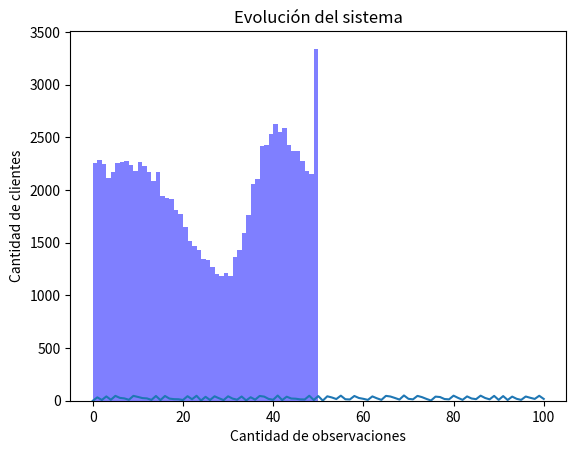

Reproduce this figure in Python.
from math import factorial
import random
import matplotlib.pyplot as plt

def numero_combinaciones(m, n):
    """Calcula y devuelve el número de combinaciones
       posibles que se pueden hacer con m elementos
       tomando n elementos a la vez.
    """
    return factorial(m) // (factorial(n) * factorial(m - n))

# para 50 clientes hago una matriz de 51x51
size = 51

mDeTransicion = [[0 for x in range(size)] for y in range(size)] 
p = 0.7

for i in range(size):
    sumatoria = 0.0
    for j in range(size - 1,-1,-1):
        if j >= i:
            mDeTransicion[i][j] = numero_combinaciones(size - 1,j-i) * (p ** (j - i)) * ((1 - p) ** (size - 1 - (j - i)))
            sumatoria += mDeTransicion[i][j]
        else:
            mDeTransicion[i][j] = (1 - sumatoria)
            if i != 1:
                mDeTransicion[i][j] /= (i - 1)

# simulacion
def simulacion(observaciones):
    posicion = 0 #posicionInicial --> 0 clientes
    cantClientes = [posicion]

    for j in range(observaciones):
        nRandom = random.random()
        suma = 0
        for i in range(size):
            suma += mDeTransicion[posicion][i]
            if suma > nRandom:
                posicion = i
                cantClientes.append(i)
                break
    return cantClientes
cantClientes100 = simulacion(100)
#Grafico de lineas
plt.plot(cantClientes100)   # Dibuja el gráfico
plt.title("Evolución del sistema")   # Establece el título del gráfico
plt.xlabel("Cantidad de observaciones")   # Establece el título del eje x 
plt.ylabel("Cantidad de clientes")   # Establece el título del eje y
plt.savefig("TP2-E2Linea.png",bbox_inches='tight')
plt.show()

pasos = 100000
cantClientes = simulacion(pasos)
#Histograma de 100000 observaciones
num_bins = 50
n, bins, patches = plt.hist(cantClientes, num_bins, facecolor='blue', alpha=0.5)
plt.savefig("TP2-E2.png",bbox_inches='tight')
plt.show()


ceros = 0
for i in range(pasos):
    if cantClientes[i] == 0:
        ceros += 1

print("El porcentaje de tiempo sin clientes es ", ceros/pasos)

mayorACuarenta = 0
for i in range(pasos):
    if cantClientes[i] > 40:
        mayorACuarenta += 1

print("El porcentaje de tiempo con mas de 40 clientes es ", mayorACuarenta/pasos)
#da aproximadamente 22% entonces no es recomendable el nuevo servidor

